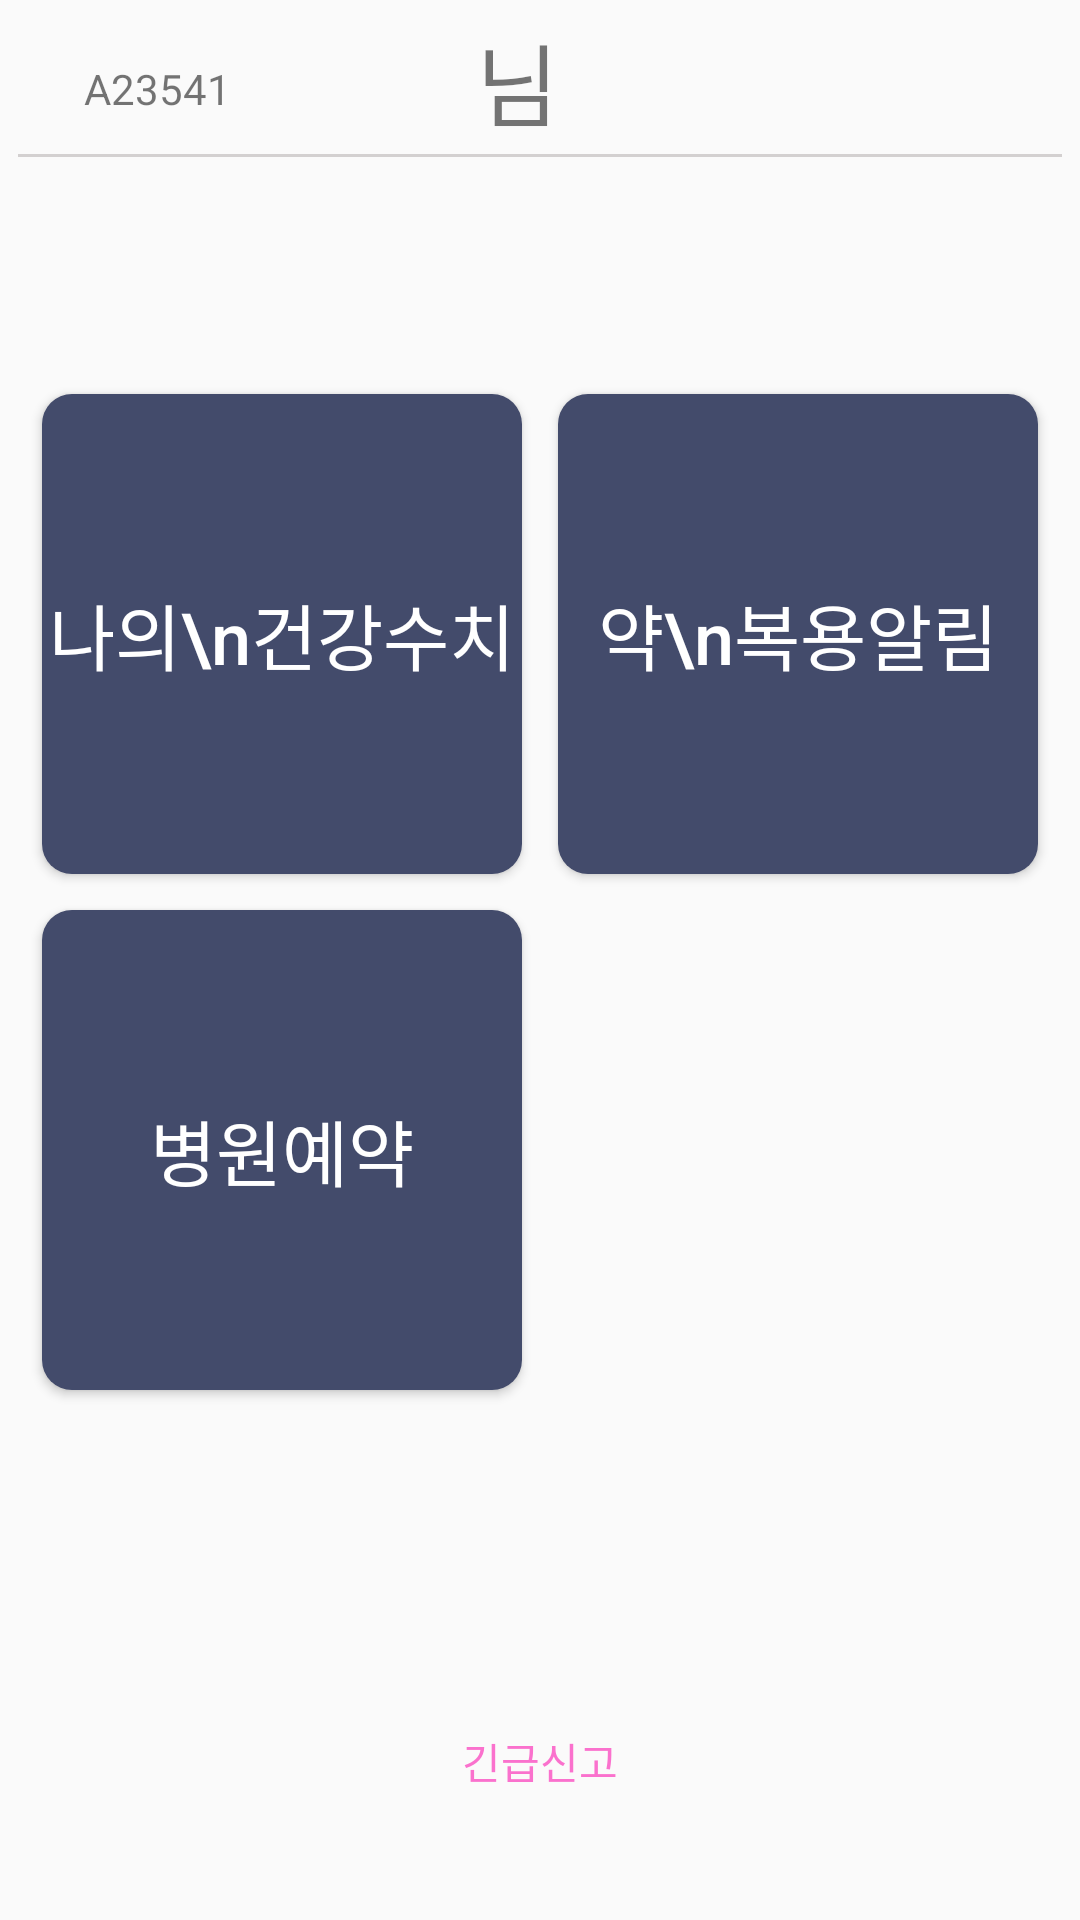

Layout XML and referenced resources for this Android screen:
<!-- AndroidManifest.xml: application theme Theme.PHH -->
<!-- res/layout/activity_patient_main.xml -->
<?xml version="1.0" encoding="utf-8"?>
<androidx.constraintlayout.widget.ConstraintLayout
    xmlns:android="http://schemas.android.com/apk/res/android"
    xmlns:app="http://schemas.android.com/apk/res-auto"
    xmlns:tools="http://schemas.android.com/tools"
    android:layout_width="match_parent"
    android:layout_height="match_parent"
    android:orientation="vertical"
    android:gravity="center"
    tools:context=".PatientMainActivity">

    <TextView
        android:id="@+id/username"
        android:layout_width="wrap_content"
        android:layout_height="wrap_content"
        android:textSize="30sp"
        app:layout_constraintBottom_toBottomOf="@+id/usernumber"
        app:layout_constraintEnd_toEndOf="parent"
        app:layout_constraintHorizontal_bias="0.289"
        app:layout_constraintStart_toEndOf="@+id/usernumber"
        app:layout_constraintTop_toTopOf="parent"
        app:layout_constraintVertical_bias="0.0"
        android:layout_marginTop="5dp"
        tools:ignore="MissingConstraints"></TextView>

    <TextView
        android:id="@+id/nim"
        android:layout_width="wrap_content"
        android:layout_height="wrap_content"
        android:text="님"
        android:textSize="30sp"
        app:layout_constraintBottom_toBottomOf="@+id/usernumber"
        app:layout_constraintEnd_toEndOf="parent"
        app:layout_constraintHorizontal_bias="0.0"
        app:layout_constraintStart_toEndOf="@+id/username"
        app:layout_constraintTop_toTopOf="parent"
        app:layout_constraintVertical_bias="0.0"
        android:layout_marginTop="5dp"
        tools:ignore="MissingConstraints"></TextView>

    <TextView
        android:id="@+id/usernumber"
        android:layout_width="wrap_content"
        android:layout_height="wrap_content"
        android:layout_marginStart="28dp"

        android:layout_marginLeft="28dp"
        android:layout_marginTop="20dp"
        android:text="A23541"
        app:layout_constraintStart_toStartOf="parent"
        app:layout_constraintTop_toTopOf="parent"

        tools:ignore="MissingConstraints"></TextView>

    <View
        android:id="@+id/view"
        android:layout_width="match_parent"
        android:layout_height="1dp"
        android:background="#D3D0D0"
        app:layout_constraintTop_toBottomOf="@+id/username"
        tools:ignore="MissingConstraints"
        android:layout_margin="6dp"
        tools:layout_editor_absoluteX="0dp"></View>


    <LinearLayout
        android:layout_width="wrap_content"
        android:layout_height="wrap_content"
        android:orientation="vertical"
        app:layout_constraintBottom_toTopOf="@+id/emergancy"
        app:layout_constraintEnd_toEndOf="parent"
        app:layout_constraintStart_toStartOf="parent"
        app:layout_constraintTop_toBottomOf="@+id/view"
        tools:ignore="MissingConstraints">
        <LinearLayout
            android:layout_width="wrap_content"
            android:layout_height="wrap_content"
            android:orientation="horizontal">

            <Button
                android:id="@+id/my_state"
                android:layout_width="160dp"
                android:layout_height="160dp"
                android:layout_margin="6dp"
                android:background="@drawable/green_button"
                android:text="나의\n건강수치"
                android:textAllCaps="false"
                android:textColor="#FFFFFF"
                android:textSize="24sp"
                app:layout_constraintStart_toStartOf="parent"
                tools:ignore="MissingConstraints"></Button>

            <Button
                android:id="@+id/btn_Medication"
                android:layout_width="160dp"
                android:layout_height="160dp"
                android:layout_margin="6dp"
                android:background="@drawable/green_button"
                android:text="약\n복용알림"
                android:textAllCaps="false"
                android:textColor="#FFFFFF"
                android:textSize="24sp"
                app:layout_constraintStart_toStartOf="parent"
                tools:ignore="MissingConstraints"></Button>
        </LinearLayout>


        <LinearLayout
            android:layout_width="wrap_content"
            android:layout_height="wrap_content"
            android:orientation="horizontal">
            <Button
                android:id="@+id/hospital_resv"
                android:layout_width="160dp"
                android:layout_height="160dp"
                android:layout_margin="6dp"
                android:text="병원예약"
                android:textSize="24sp"
                app:layout_constraintEnd_toEndOf="parent"
                tools:ignore="MissingConstraints"
                android:background="@drawable/green_button"
                android:textColor="#FFFFFF"
                android:textAllCaps="false"></Button>
        </LinearLayout>

    </LinearLayout>

    <Button
        android:id="@+id/emergancy"
        android:layout_width="90dp"
        android:layout_height="90dp"
        android:text="긴급신고"
        app:layout_constraintBottom_toBottomOf="parent"
        app:layout_constraintEnd_toEndOf="parent"
        app:layout_constraintStart_toStartOf="parent"
        android:layout_margin="8dp"
        tools:ignore="MissingConstraints"
        android:background="@drawable/pink_button"
        android:textColor="#FA71CD"></Button>

</androidx.constraintlayout.widget.ConstraintLayout>
<!-- resources referenced by this layout -->
<resources>
  <!-- drawable green_button (drawable) -->
  <?xml version="1.0" encoding="utf-8"?>
  <shape xmlns:android="http://schemas.android.com/apk/res/android" android:shape="rectangle">
      <solid android:color="#434B6B"/>
      <corners android:radius="10dp"/>
  </shape>
  <style name="Theme.PHH" parent="Theme.AppCompat.Light.NoActionBar">
          
          <item name="colorPrimary">@color/purple_500</item>
          <item name="colorPrimaryVariant">@color/purple_700</item>
          <item name="colorOnPrimary">@color/white</item>
          
          <item name="colorSecondary">@color/teal_200</item>
          <item name="colorSecondaryVariant">@color/teal_700</item>
          <item name="colorOnSecondary">@color/black</item>
          
          <item name="android:statusBarColor" tools:targetApi="l">?attr/colorPrimaryVariant</item>
          
      </style>
  <color name="purple_500">#FF6200EE</color>
  <color name="purple_700">#FF3700B3</color>
  <color name="white">#FFFFFFFF</color>
  <color name="teal_200">#FF03DAC5</color>
  <color name="teal_700">#FF018786</color>
  <color name="black">#FF000000</color>
</resources>
